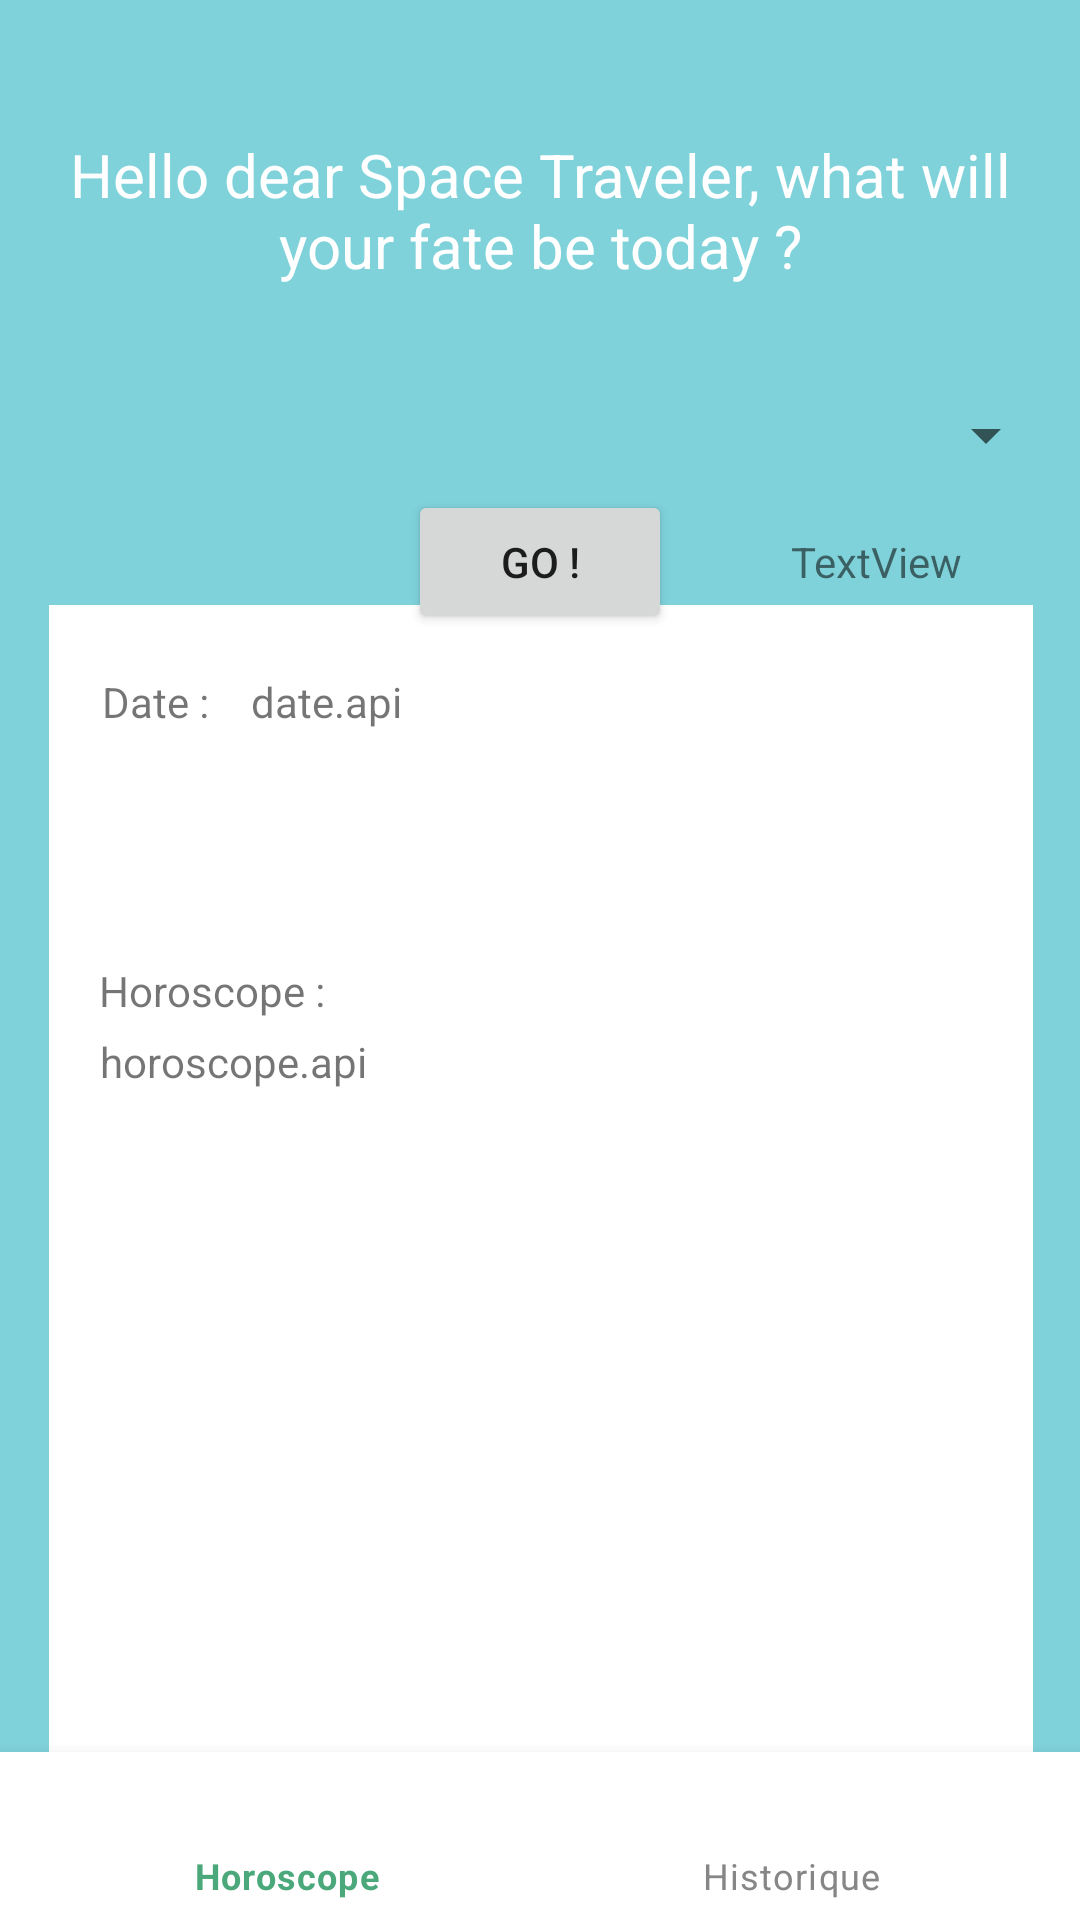

Layout XML and referenced resources for this Android screen:
<!-- AndroidManifest.xml: application theme Theme.AstroLabTSP -->
<!-- res/layout/activity_home.xml -->
<?xml version="1.0" encoding="utf-8"?>
<androidx.constraintlayout.widget.ConstraintLayout xmlns:android="http://schemas.android.com/apk/res/android"
    xmlns:app="http://schemas.android.com/apk/res-auto"
    xmlns:tools="http://schemas.android.com/tools"

    style="@style/Widget.MaterialComponents.TextInputLayout.FilledBox.ExposedDropdownMenu"

    android:layout_width="match_parent"
    android:layout_height="match_parent"
    android:background="#7FD2DA">

    <TextView
        android:id="@+id/textView2"
        android:layout_width="328dp"
        android:layout_height="59dp"
        android:text="Hello dear Space Traveler, what will your fate be today ?"
        android:textAlignment="center"
        android:textColor="#FFFFFF"
        android:textSize="20sp"
        app:layout_constraintBottom_toBottomOf="parent"
        app:layout_constraintEnd_toEndOf="parent"
        app:layout_constraintHorizontal_bias="0.498"
        app:layout_constraintStart_toStartOf="parent"
        app:layout_constraintTop_toTopOf="parent"
        app:layout_constraintVertical_bias="0.077" />

    <Spinner
        android:id="@+id/planets_spinner"
        android:layout_width="345dp"
        android:layout_height="55dp"
        app:layout_constraintBottom_toBottomOf="parent"
        app:layout_constraintEnd_toEndOf="parent"
        app:layout_constraintStart_toStartOf="parent"
        app:layout_constraintTop_toTopOf="parent"
        app:layout_constraintVertical_bias="0.201" />

    <View
        android:id="@+id/myRectangleView"
        android:layout_width="328dp"
        android:layout_height="390dp"
        android:background="#FFFFFF"
        android:backgroundTint="#FFFFFF"
        app:circularflow_angles="15"
        app:layout_constraintBottom_toBottomOf="parent"
        app:layout_constraintEnd_toEndOf="parent"
        app:layout_constraintHorizontal_bias="0.506"
        app:layout_constraintStart_toStartOf="parent"
        app:layout_constraintTop_toTopOf="parent"
        app:layout_constraintVertical_bias="0.806" />

    <TextView
        android:id="@+id/activity_home_textview_horoscopedata"
        android:layout_width="294dp"
        android:layout_height="215dp"
        android:text="horoscope.api"
        app:layout_constraintBottom_toBottomOf="@+id/myRectangleView"
        app:layout_constraintEnd_toEndOf="@+id/myRectangleView"
        app:layout_constraintStart_toStartOf="@+id/myRectangleView"
        app:layout_constraintTop_toTopOf="@+id/myRectangleView"
        app:layout_constraintVertical_bias="0.816" />

    <TextView
        android:id="@+id/textView4"
        android:layout_width="wrap_content"
        android:layout_height="wrap_content"
        android:text="Date :"
        app:layout_constraintBottom_toBottomOf="@+id/myRectangleView"
        app:layout_constraintEnd_toEndOf="@+id/myRectangleView"
        app:layout_constraintHorizontal_bias="0.061"
        app:layout_constraintStart_toStartOf="@+id/myRectangleView"
        app:layout_constraintTop_toTopOf="@+id/myRectangleView"
        app:layout_constraintVertical_bias="0.061" />

    <TextView
        android:id="@+id/activity_home_textview_datedata5"
        android:layout_width="wrap_content"
        android:layout_height="wrap_content"
        android:text="date.api"
        app:layout_constraintBottom_toBottomOf="@+id/myRectangleView"
        app:layout_constraintEnd_toEndOf="@+id/myRectangleView"
        app:layout_constraintHorizontal_bias="0.242"
        app:layout_constraintStart_toStartOf="@+id/myRectangleView"
        app:layout_constraintTop_toTopOf="@+id/myRectangleView"
        app:layout_constraintVertical_bias="0.061" />

    <TextView
        android:id="@+id/textView6"
        android:layout_width="wrap_content"
        android:layout_height="wrap_content"
        android:text="Horoscope :"
        app:layout_constraintBottom_toBottomOf="@+id/myRectangleView"
        app:layout_constraintEnd_toEndOf="@+id/myRectangleView"
        app:layout_constraintHorizontal_bias="0.066"
        app:layout_constraintStart_toStartOf="@+id/myRectangleView"
        app:layout_constraintTop_toTopOf="@+id/myRectangleView"
        app:layout_constraintVertical_bias="0.321" />

    <Button
        android:id="@+id/activity_home_button_gethoroscope"
        android:layout_width="wrap_content"
        android:layout_height="wrap_content"
        android:text="Go !"
        app:layout_constraintBottom_toTopOf="@+id/myRectangleView"
        app:layout_constraintEnd_toEndOf="parent"
        app:layout_constraintStart_toStartOf="parent"
        app:layout_constraintTop_toBottomOf="@+id/planets_spinner" />

    <TextView
        android:id="@+id/activity_home_textview_choix"
        android:layout_width="wrap_content"
        android:layout_height="wrap_content"
        android:text="TextView"
        app:layout_constraintBottom_toTopOf="@+id/myRectangleView"
        app:layout_constraintEnd_toEndOf="parent"
        app:layout_constraintStart_toEndOf="@+id/activity_home_button_gethoroscope"
        app:layout_constraintTop_toBottomOf="@+id/planets_spinner" />

    <com.google.android.material.bottomnavigation.BottomNavigationView
        android:id="@+id/activity_main_bottom_navigation"
        android:layout_width="match_parent"
        android:layout_height="wrap_content"
        android:layout_alignParentBottom="true"
        android:layout_gravity="bottom"
        app:itemIconTint="@drawable/bottom_navigation_colors"
        app:itemTextColor="@drawable/bottom_navigation_colors"
        app:layout_constraintBottom_toBottomOf="parent"
        app:menu="@menu/bottom_navigation_menu" />

</androidx.constraintlayout.widget.ConstraintLayout>
<!-- resources referenced by this layout -->
<resources>
  <!-- drawable bottom_navigation_colors (drawable) -->
  <selector xmlns:android="http://schemas.android.com/apk/res/android">
      <item
          android:state_checked="false"
          android:color="@color/grey" />
      <item
          android:state_checked="true"
          android:color="@color/colorAccentDark" />
  </selector>
  <style name="Theme.AstroLabTSP" parent="Theme.MaterialComponents.DayNight.DarkActionBar">
          
          <item name="colorPrimary">@color/purple_500</item>
          <item name="colorPrimaryVariant">@color/purple_700</item>
          <item name="colorOnPrimary">@color/white</item>
          
          <item name="colorSecondary">@color/teal_200</item>
          <item name="colorSecondaryVariant">@color/teal_700</item>
          <item name="colorOnSecondary">@color/black</item>
          
          <item name="android:statusBarColor" tools:targetApi="l">?attr/colorPrimaryVariant</item>
          
      </style>
  <color name="grey">#868686</color>
  <color name="colorAccentDark">#4aa87a</color>
  <color name="purple_500">#FF6200EE</color>
  <color name="purple_700">#FF3700B3</color>
  <color name="white">#FFFFFFFF</color>
  <color name="teal_200">#FF03DAC5</color>
  <color name="teal_700">#FF018786</color>
  <color name="black">#FF000000</color>
</resources>
